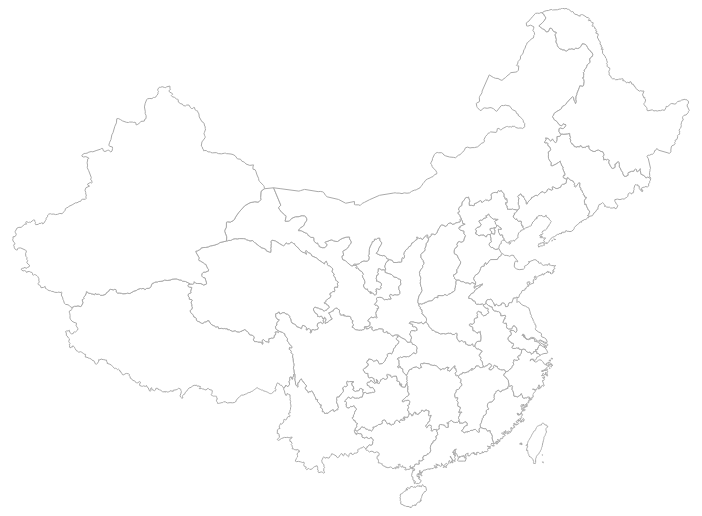
D3 v4 page, settled after 360 driven frames (6 s of simulated time); the page loaded 1 data file(s).


        var width = 960,
            height = 500;

        var svg = d3.select('svg'),
            mapLayer = svg.append('g').attr("class", "map-layer");

        d3.json("china.json", function(error, geo) {

            var projection = d3.geoMercator()
                .fitSize([width, height], geo);

            var path = d3.geoPath()
                .projection(projection);

            mapLayer.selectAll('path')
                .data(geo.features)
                .enter().append('path')
                .attr('d', d => path(d))
                .attr('vector-effect', 'non-scaling-stroke');
        })
    

### data: china.json
{
 "type": "FeatureCollection",
 "features": [
  {
   "type": "Feature",
   "properties": {
    "id": "62",
    "name": "甘肃",
    "cp": "[... 2 items]"
   },
   "geometry": {
    "type": "Polygon",
    "coordinates": "[... 1 items]"
   }
  },
  {
   "type": "Feature",
   "properties": {
    "id": "63",
    "name": "青海",
    "cp": "[... 2 items]"
   },
   "geometry": {
    "type": "Polygon",
    "coordinates": "[... 1 items]"
   }
  },
  {
   "type": "Feature",
   "properties": {
    "id": "45",
    "name": "广西",
    "latitude": 23.75,
    "longitude": 108.8
   },
   "geometry": {
    "type": "Polygon",
    "coordinates": "[... 1 items]"
   }
  },
  {
   "type": "Feature",
   "properties": {
    "id": "52",
    "name": "贵州",
    "latitude": 26.8,
    "longitude": 106.6
   },
   "geometry": {
    "type": "Polygon",
    "coordinates": "[... 1 items]"
   }
  },
  {
   "type": "Feature",
   "properties": {
    "id": "50",
    "name": "重庆",
    "latitude": 30.02,
    "longitude": 107.7
   },
   "geometry": {
    "type": "Polygon",
    "coordinates": "[... 1 items]"
   }
  },
  {
   "type": "Feature",
   "properties": {
    "id": "11",
    "name": "北京",
    "latitude": 39.95,
    "longitude": 116.4
   },
   "geometry": {
    "type": "Polygon",
    "coordinates": "[... 1 items]"
   }
  },
  {
   "type": "Feature",
   "properties": {
    "id": "35",
    "name": "福建",
    "latitude": 26.41,
    "longitude": 118.2
   },
   "geometry": {
    "type": "MultiPolygon",
    "coordinates": "[... 7 items]"
   }
  },
  {
   "type": "Feature",
   "properties": {
    "id": "34",
    "name": "安徽",
    "latitude": 31.95,
    "longitude": 117.3
   },
   "geometry": {
    "type": "Polygon",
    "coordinates": "[... 1 items]"
   }
  },
  "... 26 more items"
 ]
}